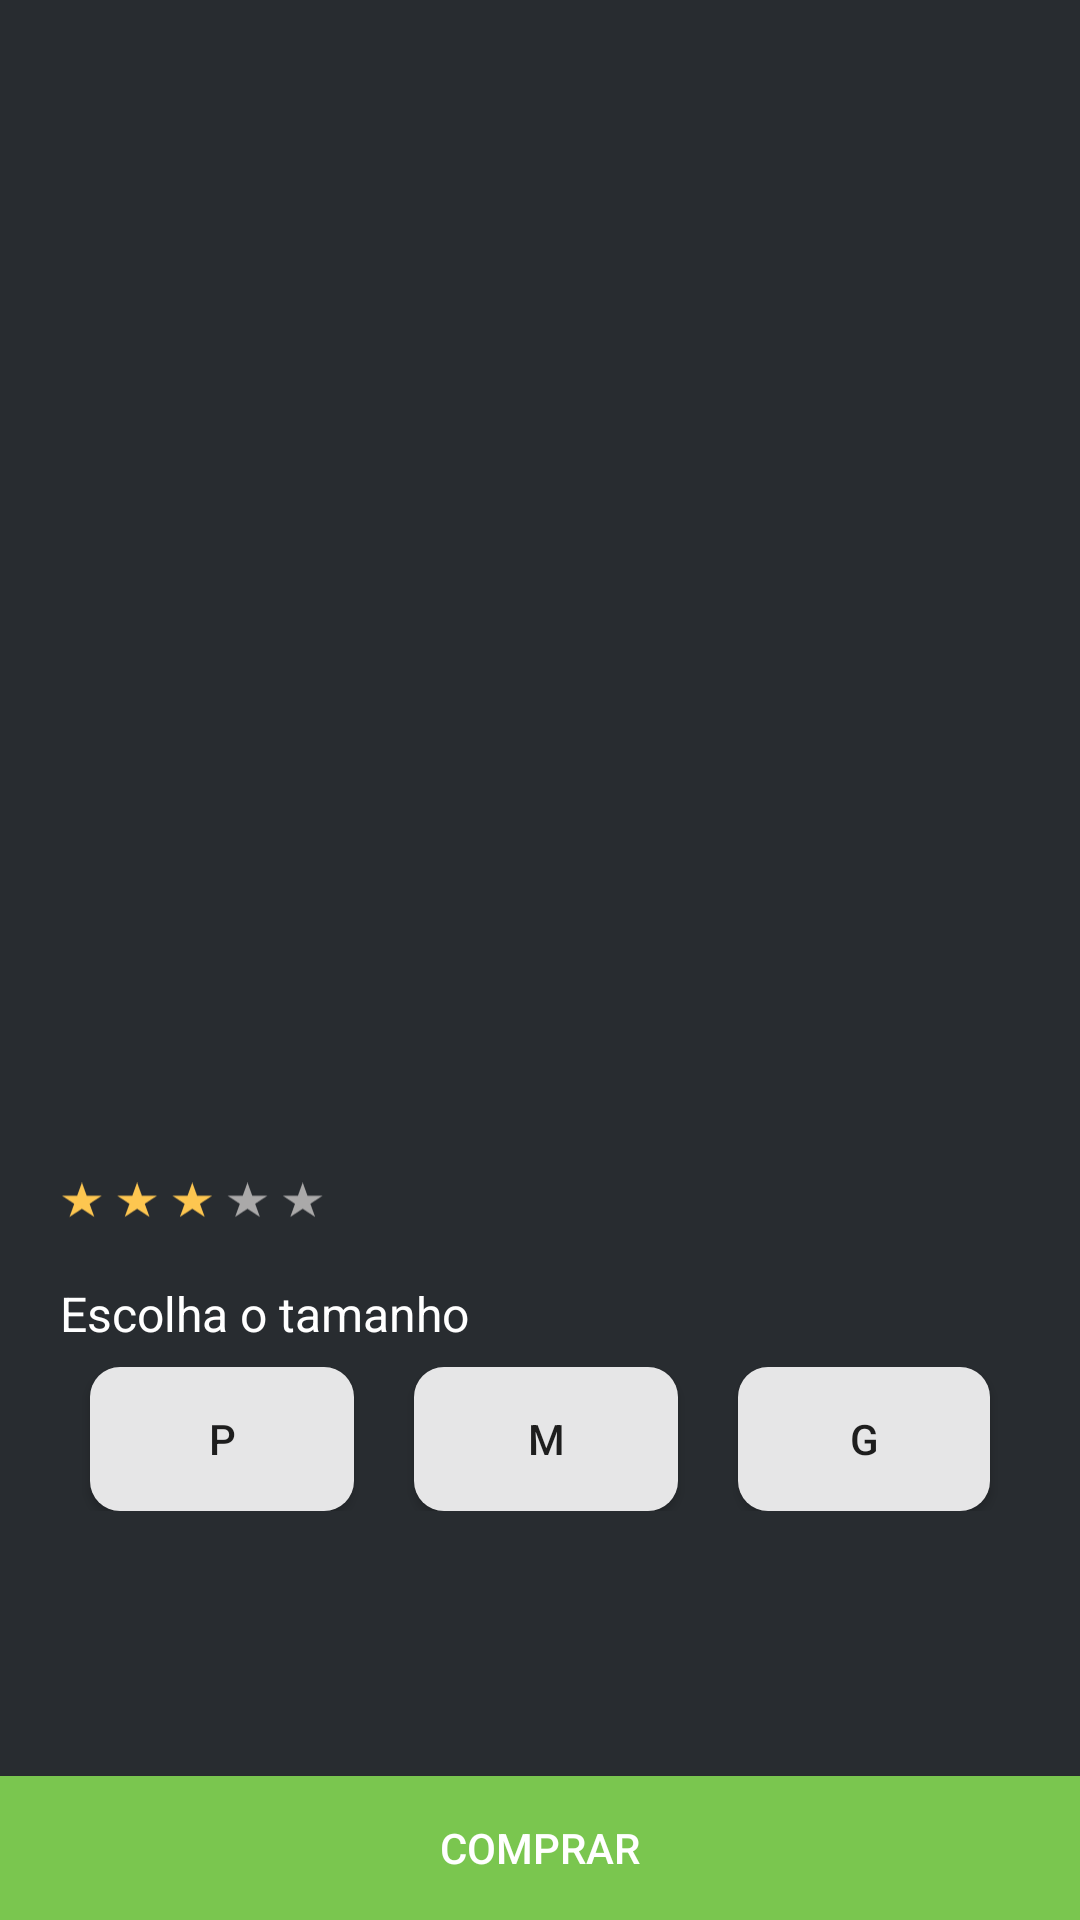

Here is an Android app screen rendered from its layout file. Give the layout XML and the strings, colors and styles it references.
<!-- AndroidManifest.xml: application theme Theme.HotPizza -->
<!-- res/layout/fragment_detail.xml -->
<?xml version="1.0" encoding="utf-8"?>
<androidx.constraintlayout.widget.ConstraintLayout xmlns:android="http://schemas.android.com/apk/res/android"
    xmlns:app="http://schemas.android.com/apk/res-auto"
    xmlns:tools="http://schemas.android.com/tools"
    android:layout_width="match_parent"
    android:background="@color/card"
    android:layout_height="match_parent"
    tools:context=".ui.DetailFragment">

    <ImageView
        android:contentDescription="@string/imagem_pizza"
        android:id="@+id/imagePizzaDetail"
        android:layout_width="match_parent"
        android:layout_height="0dp"
        android:src="@mipmap/ic_launcher"
        app:layout_constraintBottom_toTopOf="@+id/linearLayout2"
        app:layout_constraintEnd_toEndOf="parent"
        app:layout_constraintStart_toStartOf="parent"
        app:layout_constraintTop_toTopOf="parent" />

    <LinearLayout
        android:id="@+id/linearLayout2"
        android:layout_width="match_parent"
        android:layout_height="wrap_content"
        android:orientation="vertical"
        app:layout_constraintBottom_toBottomOf="parent">

    <TextView
        android:id="@+id/namePizzaDetail"
        android:layout_width="match_parent"
        android:textStyle="bold"
        android:textColor="@color/white"
        android:layout_height="wrap_content"
        android:layout_marginTop="20dp"
        android:textSize="25sp"
        app:layout_constraintBottom_toTopOf="@+id/icon_stars"
        app:layout_constraintEnd_toEndOf="parent"
        app:layout_constraintStart_toStartOf="parent"
        android:layout_marginStart="20dp"
        android:layout_marginLeft="20dp" />

    <ImageView
        android:contentDescription="@string/icone_de_estrelas"
        android:id="@+id/iconStarsPizzaDetail"
        android:layout_width="89dp"
        android:layout_marginStart="20dp"
        android:layout_marginLeft="20dp"
        android:layout_height="13dp"
        android:layout_gravity="start"
        android:layout_marginBottom="20dp"
        android:layout_marginTop="7dp"
        android:src="@drawable/ic_stars"
        app:layout_constraintBottom_toTopOf="@+id/textView4"
        app:layout_constraintEnd_toEndOf="parent"
        app:layout_constraintStart_toStartOf="parent" />

    <TextView
        android:id="@+id/textView4"
        android:layout_width="match_parent"
        android:layout_height="wrap_content"
        android:textColor="@color/white"
        android:layout_marginStart="20dp"
        android:layout_marginLeft="20dp"
        android:text="@string/escolha_tamanho"
        android:textSize="16sp"
        app:layout_constraintBottom_toTopOf="@+id/linearLayout"
        app:layout_constraintEnd_toEndOf="parent"
        app:layout_constraintStart_toStartOf="parent" />

    <LinearLayout
        android:id="@+id/linearLayout"
        android:layout_marginTop="7dp"
        android:layout_width="match_parent"
        android:layout_height="wrap_content"
        android:gravity="center_horizontal"
        android:orientation="horizontal"
        android:paddingHorizontal="20dp"
        app:layout_constraintEnd_toEndOf="parent"
        app:layout_constraintStart_toStartOf="parent"
        tools:layout_editor_absoluteY="402dp">

        <Button
            android:id="@+id/buttonPizzaDetailP"
            android:layout_width="wrap_content"
            android:layout_height="wrap_content"
            android:layout_marginHorizontal="10dp"
            android:background="@drawable/radius_input"
            android:text="@string/tamanho_p" />

        <Button
            android:id="@+id/buttonPizzaDetailM"
            android:layout_width="wrap_content"
            android:layout_height="wrap_content"
            android:layout_marginHorizontal="10dp"
            android:background="@drawable/radius_input"
            android:text="@string/tamanho_m" />

        <Button
            android:id="@+id/buttonPizzaDetailG"
            android:layout_width="wrap_content"
            android:layout_height="wrap_content"
            android:layout_marginHorizontal="10dp"
            android:background="@drawable/radius_input"
            android:text="@string/tamanho_g" />


    </LinearLayout>

        <TextView
            android:textSize="24sp"
            android:id="@+id/valuePizzaDetail"
            android:layout_width="match_parent"
            android:layout_height="wrap_content"
            android:textColor="@color/white"
            android:layout_marginVertical="28dp"
            app:layout_constraintBottom_toTopOf="@+id/button2"
            app:layout_constraintEnd_toEndOf="parent"
            app:layout_constraintStart_toStartOf="parent"
            android:gravity="center_horizontal" />

        <Button
            android:id="@+id/button2"
            android:background="@color/green"
            android:text="@string/comprar"
            android:textColor="@color/white"
            android:layout_width="match_parent"
            android:layout_height="wrap_content"
            app:layout_constraintBottom_toBottomOf="parent"
            app:layout_constraintEnd_toEndOf="parent"
            app:layout_constraintStart_toStartOf="parent" />
    </LinearLayout>



</androidx.constraintlayout.widget.ConstraintLayout>
<!-- resources referenced by this layout -->
<resources>
  <color name="card">#282C30</color>
  <color name="green">#7AC64F</color>
  <color name="white">#ffffff</color>
  <!-- drawable ic_stars (drawable) -->
  <vector xmlns:android="http://schemas.android.com/apk/res/android"
      android:width="7dp"
      android:height="1dp"
      android:viewportWidth="82"
      android:viewportHeight="13">
    <path
        android:pathData="M6.7326,0L8.1878,4.4914H12.8967L9.0871,7.2672L10.5422,11.7586L6.7326,8.9828L2.9231,11.7586L4.3782,7.2672L0.5686,4.4914H5.2775L6.7326,0Z"
        android:fillColor="#FDC650"/>
    <path
        android:pathData="M23.6835,0L25.1387,4.4914H29.8475L26.038,7.2672L27.4931,11.7586L23.6835,8.9828L19.874,11.7586L21.3291,7.2672L17.5195,4.4914H22.2284L23.6835,0Z"
        android:fillColor="#FDC650"/>
    <path
        android:pathData="M40.6344,0L42.0895,4.4914H46.7984L42.9888,7.2672L44.444,11.7586L40.6344,8.9828L36.8248,11.7586L38.28,7.2672L34.4704,4.4914H39.1793L40.6344,0Z"
        android:fillColor="#FDC650"/>
    <path
        android:pathData="M57.5853,0L59.0404,4.4914H63.7493L59.9397,7.2672L61.3948,11.7586L57.5853,8.9828L53.7757,11.7586L55.2308,7.2672L51.4213,4.4914H56.1302L57.5853,0Z"
        android:fillColor="#AAA9A9"/>
    <path
        android:pathData="M74.5361,0L75.9913,4.4914H80.7001L76.8906,7.2672L78.3457,11.7586L74.5361,8.9828L70.7266,11.7586L72.1817,7.2672L68.3721,4.4914H73.081L74.5361,0Z"
        android:fillColor="#AAA9A9"/>
  </vector>
  <!-- drawable radius_input (drawable) -->
  <?xml version="1.0" encoding="utf-8"?>
  <shape xmlns:android="http://schemas.android.com/apk/res/android">
      <corners
          android:radius="10dp"/>
      <solid
          android:color="@color/background_input"
          android:paddingLeft="10dp"
          android:paddingTop="10dp" />
  </shape>
  <string name="comprar">Comprar</string>
  <string name="escolha_tamanho">Escolha o tamanho</string>
  <string name="icone_de_estrelas">icone de estrelas</string>
  <string name="imagem_pizza">Imagem pizza</string>
  <string name="tamanho_g">G</string>
  <string name="tamanho_m">M</string>
  <string name="tamanho_p">P</string>
  <style name="Theme.HotPizza" parent="Theme.MaterialComponents.DayNight.NoActionBar">
          
          <item name="colorPrimary">@color/purple_500</item>
          <item name="colorPrimaryVariant">@color/purple_700</item>
          <item name="colorOnPrimary">@color/black</item>
          
          <item name="colorSecondary">@color/teal_200</item>
          <item name="colorSecondaryVariant">@color/teal_700</item>
          <item name="colorOnSecondary">@color/black</item>
          <item name="colorAccent">@color/card</item>
          
          <item name="android:statusBarColor" tools:targetApi="l">?attr/colorPrimaryVariant</item>
          
      </style>
  <color name="background_input">#E6E6E7</color>
  <color name="purple_500">#FF6200EE</color>
  <color name="purple_700">#FF3700B3</color>
  <color name="black">#181818</color>
  <color name="teal_200">#FF03DAC5</color>
  <color name="teal_700">#FF018786</color>
</resources>
